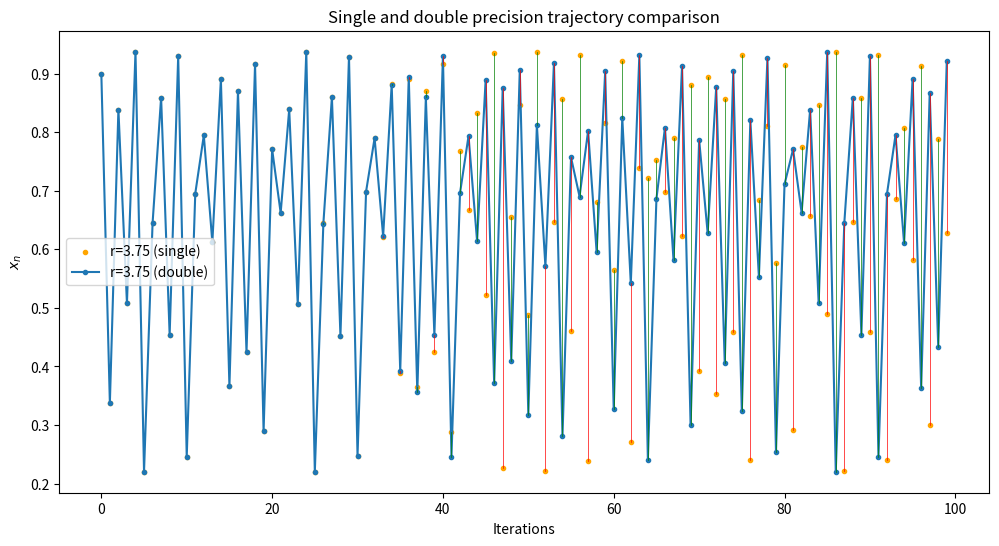
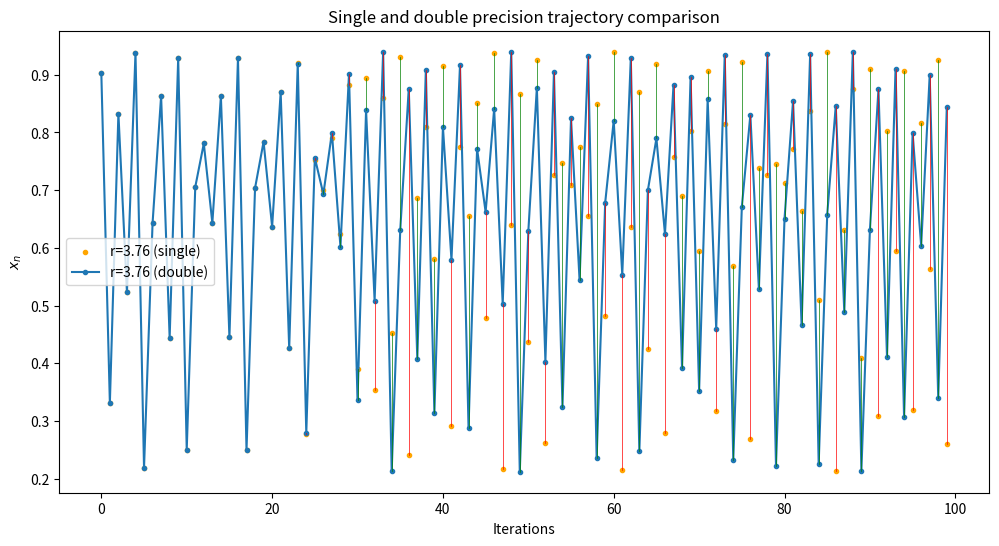
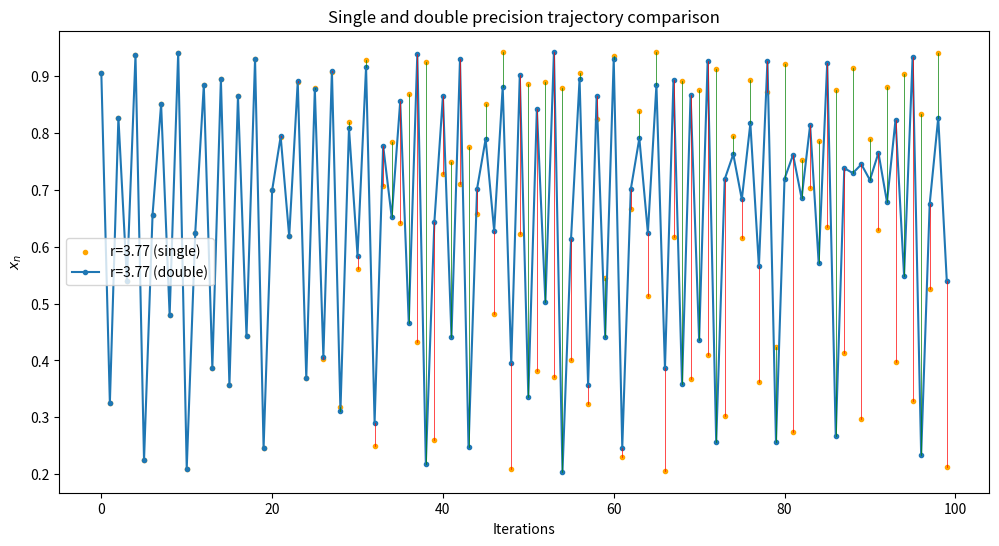
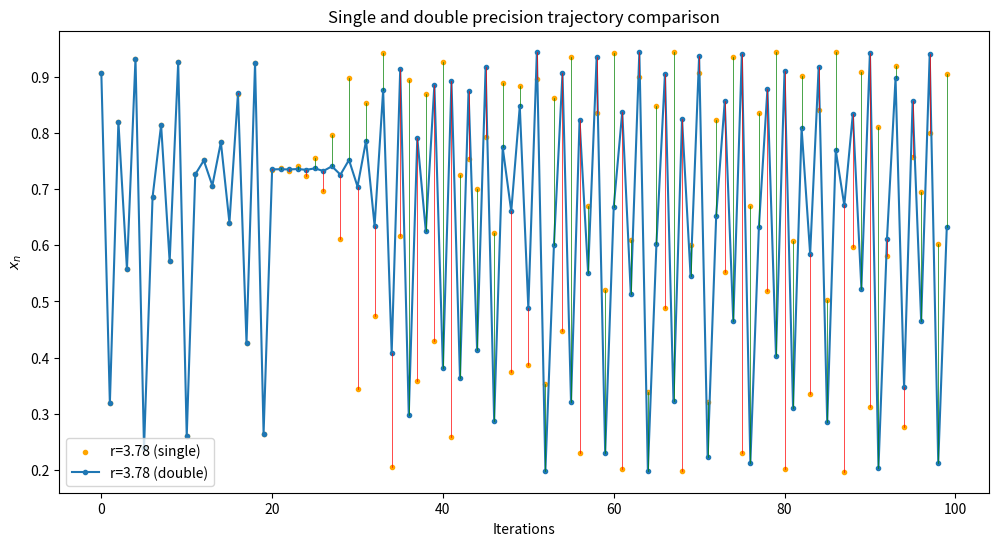
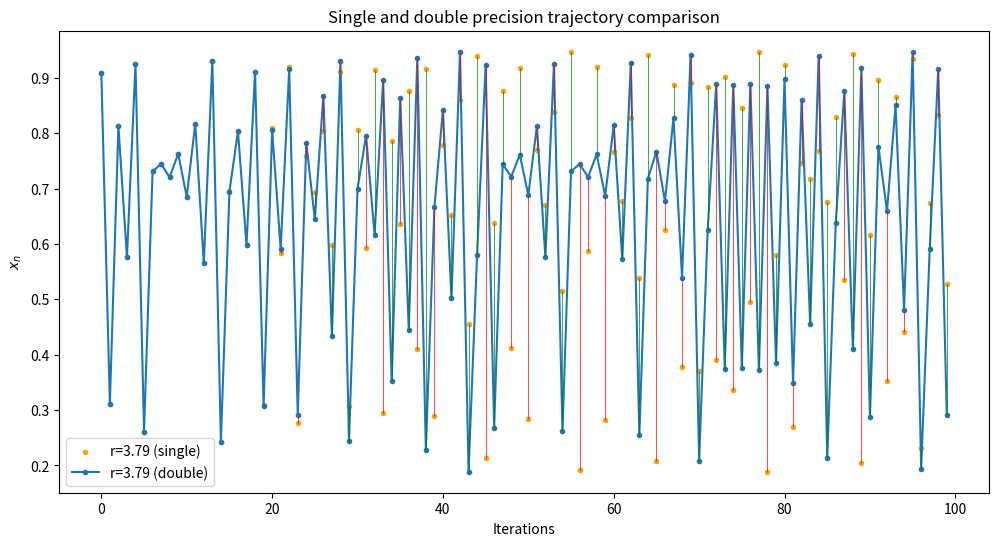
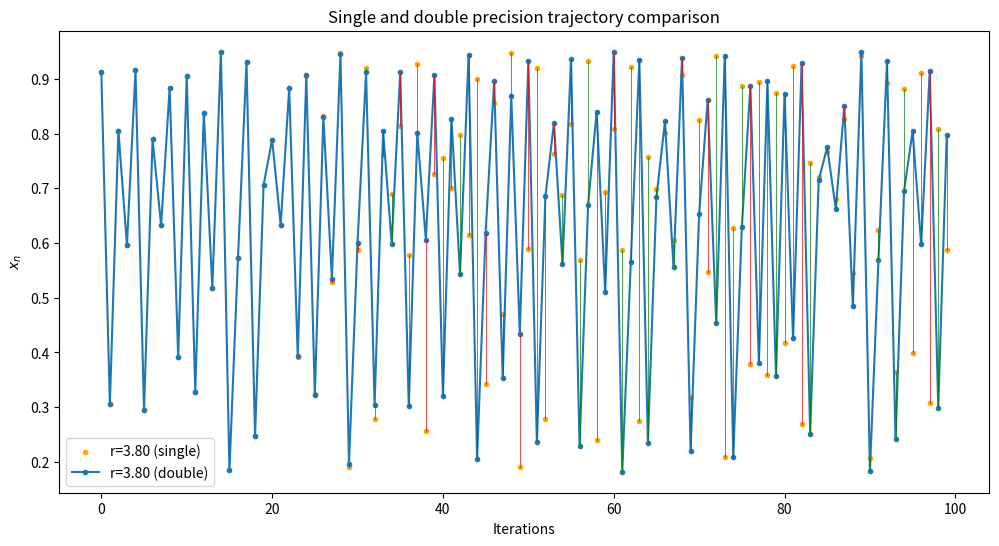

Write Python code to recreate these figures, in order.
import numpy as np
import matplotlib.pyplot as plt


def logistic_map_single(x, r):
    return np.float32(r * x * (1 - x))


def logistic_map_double(x, r):
    return r * x * (1 - x)


r_values = [3.75, 3.76, 3.77, 3.78, 3.79, 3.8]
x0 = 0.4
iterations = 100


for r in r_values:
    plt.figure(figsize=(12, 6))

    x_single = np.float32(x0)
    x_double = float(x0)

    x_vals_single = []
    x_vals_double = []

    for _ in range(iterations):
        x_single = logistic_map_single(x_single, np.float32(r))
        x_double = logistic_map_double(x_double, r) 
        x_vals_single.append(x_single)
        x_vals_double.append(x_double)

    plt.scatter(range(iterations), x_vals_single, label=f'r={r:.2f} (single)', marker='.', color="orange")
    plt.plot(range(iterations), x_vals_double, label=f'r={r:.2f} (double)', marker='.')

    for i in range(iterations):
        color = 'g' if x_vals_single[i] > x_vals_double[i] else 'r'
        plt.plot([i, i], [x_vals_single[i], x_vals_double[i]], color, linewidth=0.5)

    plt.xlabel("Iterations")
    plt.ylabel("$x_n$")
    plt.title("Single and double precision trajectory comparison")
    plt.legend()

plt.show()

# Initially, both precisions produce similar results, but differences become evident after multiple iterations.
# Single precision accumulates rounding errors faster than double precision, leading to trajectory divergence over iterations.
